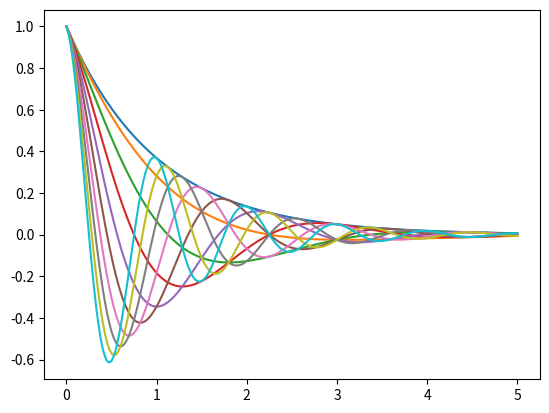

The matplotlib source for this figure:
import numpy as np
import matplotlib.pyplot as plt

t_vals = np.linspace(0, 2, 10)
x = np.linspace(0, 5, 200)
fig, ax = plt.subplots()
for tet in t_vals:
    ax.plot(x, np.cos(np.pi * tet * x) * np.exp(- x))
plt.show()
